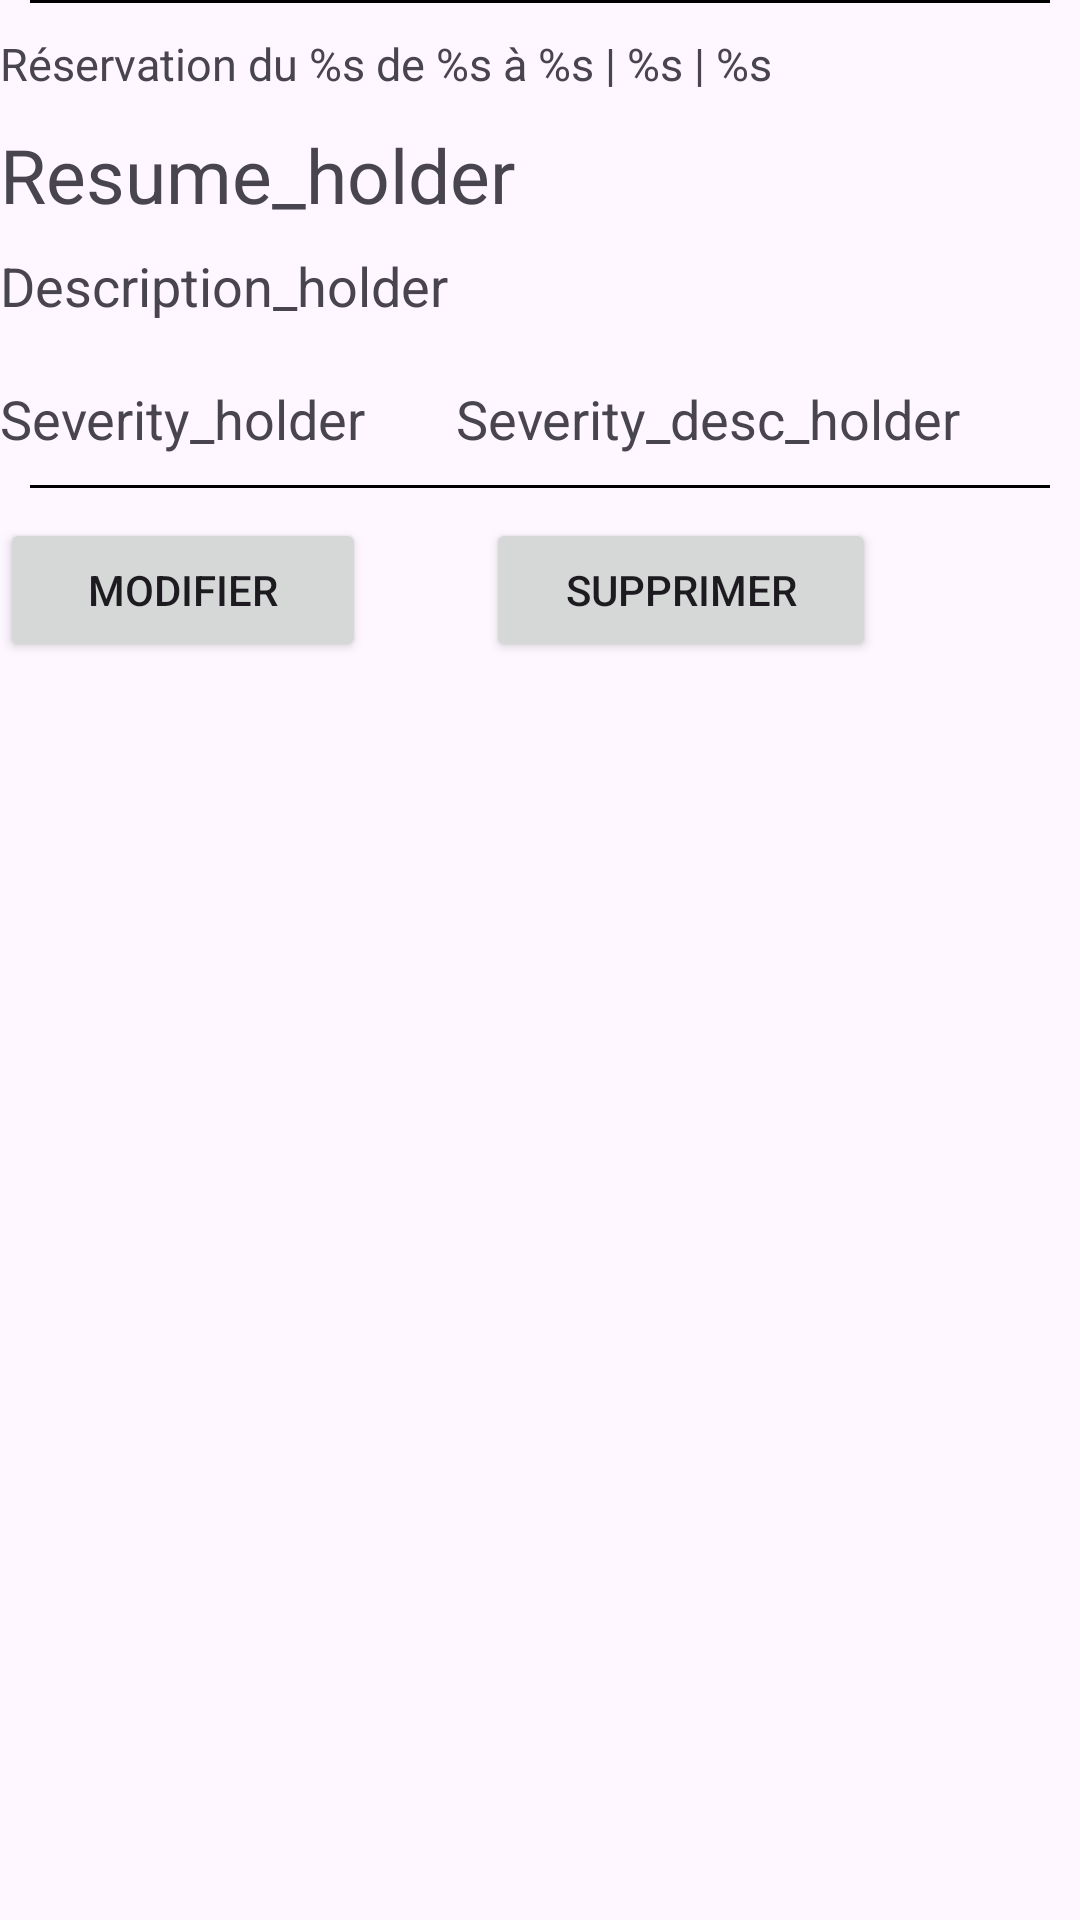

Produce the Android XML layout that renders to this screen, including the resource entries it uses.
<!-- AndroidManifest.xml: application theme Theme.Incidandroid -->
<!-- res/layout/report_list_item.xml -->
<?xml version="1.0" encoding="utf-8"?>
<TableLayout xmlns:android="http://schemas.android.com/apk/res/android"
    android:layout_width="match_parent"
    android:layout_height="match_parent"
    android:layout_margin="10dp"
    android:paddingBottom="10dp"
    android:stretchColumns="2">
    <View
        android:layout_width="match_parent"
        android:layout_marginStart="10dp"
        android:layout_marginEnd="10dp"
        android:layout_height="1dp"
        android:background="#000000" />
    <TextView
        android:id="@+id/report_item_reservation"
        android:layout_marginTop="@dimen/small_margin"
        android:text="@string/reservation_name_report"
        android:textSize="15sp"/>

    <TextView
        android:id="@+id/report_item_summary"
        android:text="Resume_holder"
        android:layout_marginTop="@dimen/small_margin"
        android:textSize="25sp"/>

    <TextView android:text="Description_holder"
        android:id="@+id/report_item_description"
        android:layout_marginTop="8dp"
        android:layout_height="wrap_content"
        android:paddingBottom="10dp"
        android:textSize="18sp"/>
    <TableRow
        android:layout_marginTop="10dp">
        <TextView android:text="Severity_holder"
            android:id="@+id/report_item_severity_holder"
            android:textSize="18sp"/>
        <TextView android:text="Severity_desc_holder"
            android:id="@+id/report_item_severity_desc_holder"
            android:layout_marginStart="@dimen/spaced_item"
            android:layout_width="200dp"
            android:textSize="18sp"/>
    </TableRow>
    <View
        android:layout_width="match_parent"
        android:layout_margin="@dimen/small_margin"
        android:layout_height="1dp"
        android:background="#000000" />
    <TableRow>
        <Button
            android:id="@+id/btn_modify_report"
            android:text="Modifier"/>
        <Button
            android:id="@+id/btn_delete_report"
            android:text="Supprimer"
            android:layout_marginStart="40dp"
            android:layout_marginEnd="60dp"/>
    </TableRow>
</TableLayout>
<!-- resources referenced by this layout -->
<resources>
  <dimen name="small_margin">10dp</dimen>
  <dimen name="spaced_item">30dp</dimen>
  <string name="reservation_name_report">Réservation du %s de %s à %s | %s | %s</string>
  <style name="Theme.Incidandroid" parent="Base.Theme.Incidandroid" />
  <style name="Base.Theme.Incidandroid" parent="Theme.Material3.DayNight.NoActionBar">
          
          
      </style>
</resources>
